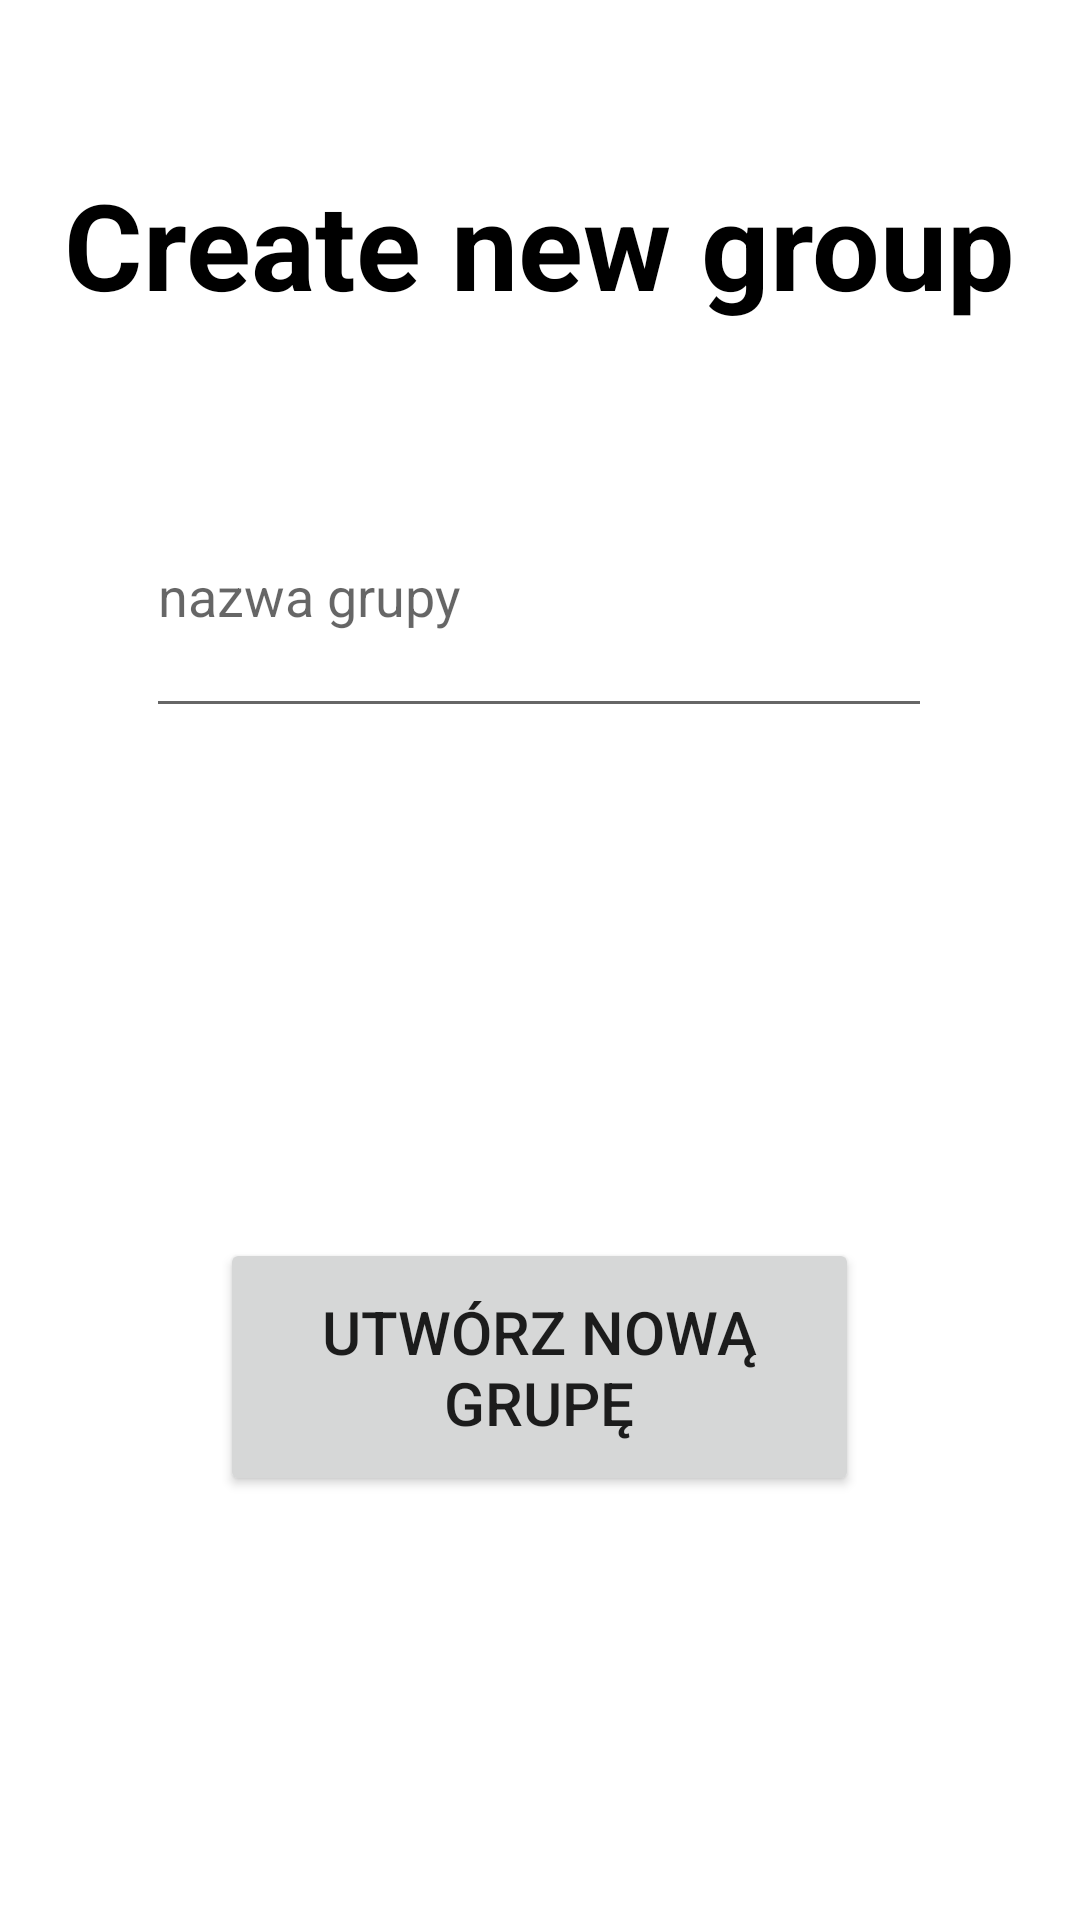

Android layout source for this screen:
<!-- AndroidManifest.xml: application theme Theme.SplitPaymentApp -->
<!-- res/layout/activity_create_group.xml -->
<?xml version="1.0" encoding="utf-8"?>
<androidx.constraintlayout.widget.ConstraintLayout xmlns:android="http://schemas.android.com/apk/res/android"
    xmlns:app="http://schemas.android.com/apk/res-auto"
    xmlns:tools="http://schemas.android.com/tools"
    android:layout_width="match_parent"
    android:layout_height="match_parent"
    tools:context=".view.CreateGroupActivity">

    <EditText
        android:id="@+id/GroupNameET"
        android:layout_width="262dp"
        android:layout_height="91dp"
        android:ems="10"
        android:hint="nazwa grupy"
        android:inputType="textPersonName"
        app:layout_constraintBottom_toBottomOf="parent"
        app:layout_constraintEnd_toEndOf="parent"
        app:layout_constraintHorizontal_bias="0.496"
        app:layout_constraintStart_toStartOf="parent"
        app:layout_constraintTop_toTopOf="parent"
        app:layout_constraintVertical_bias="0.276" />

    <TextView
        android:id="@+id/NewGroupTV"
        android:layout_width="336dp"
        android:layout_height="94dp"
        android:text="Create new group"
        android:textAlignment="center"
        android:textColor="#000000"
        android:textSize="40sp"
        android:textStyle="bold"
        app:layout_constraintBottom_toBottomOf="parent"
        app:layout_constraintEnd_toEndOf="parent"
        app:layout_constraintHorizontal_bias="0.493"
        app:layout_constraintStart_toStartOf="parent"
        app:layout_constraintTop_toTopOf="parent"
        app:layout_constraintVertical_bias="0.1" />

    <Button
        android:id="@+id/CreateGroupBtn"
        android:layout_width="213dp"
        android:layout_height="86dp"
        android:text="Utwórz nową grupę"
        android:textSize="20sp"
        app:layout_constraintBottom_toBottomOf="parent"
        app:layout_constraintEnd_toEndOf="parent"
        app:layout_constraintHorizontal_bias="0.498"
        app:layout_constraintStart_toStartOf="parent"
        app:layout_constraintTop_toTopOf="parent"
        app:layout_constraintVertical_bias="0.745" />
</androidx.constraintlayout.widget.ConstraintLayout>
<!-- resources referenced by this layout -->
<resources>
  <style name="Theme.SplitPaymentApp" parent="Theme.MaterialComponents.DayNight.DarkActionBar">
          
          <item name="colorPrimary">@color/purple_500</item>
          <item name="colorPrimaryVariant">@color/purple_700</item>
          <item name="colorOnPrimary">@color/white</item>
          
          <item name="colorSecondary">@color/teal_200</item>
          <item name="colorSecondaryVariant">@color/teal_700</item>
          <item name="colorOnSecondary">@color/black</item>
          
          <item name="android:statusBarColor" tools:targetApi="l">?attr/colorPrimaryVariant</item>
          
      </style>
  <!-- not gathered from this repository: default colours our renderer supplied (Android Studio template values) -->
  <color name="purple_500">#FF6200EE</color>
  <color name="purple_700">#FF3700B3</color>
  <color name="teal_200">#FF03DAC5</color>
  <color name="teal_700">#FF018786</color>
  <color name="black">#FF000000</color>
  <color name="white">#FFFFFFFF</color>
</resources>
